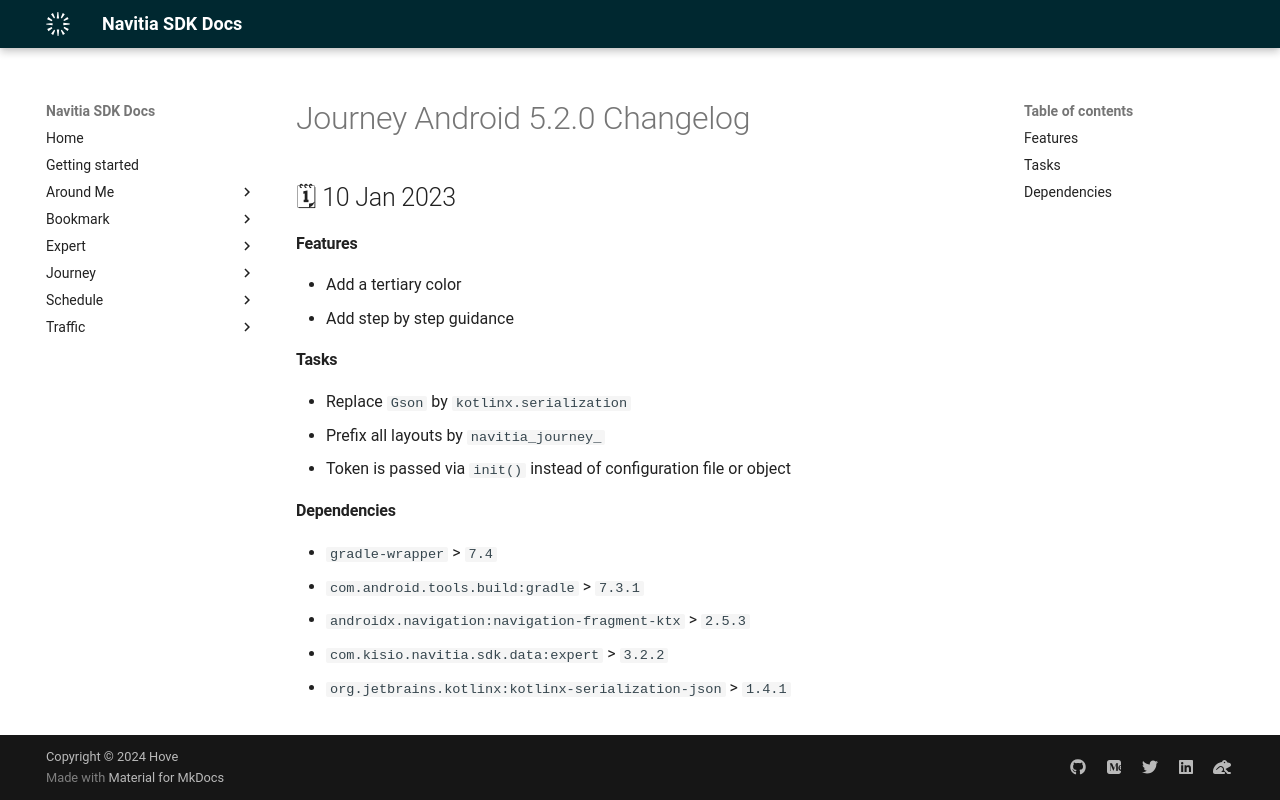

repository: hove-io/navitia_sdk_docs · page: journey/android/releases/5.2.0/index.html · generator: mkdocs

---
title: Journey Android 5.2.0 - Changelog - Navitia SDK Docs
---

# Journey Android 5.2.0 Changelog

<h2>🗓 10 Jan 2023</h2>

#### Features
- Add a tertiary color 
- Add step by step guidance

#### Tasks
- Replace `Gson` by `kotlinx.serialization`
- Prefix all layouts by `navitia_journey_`
- Token is passed via `init()` instead of configuration file or object

#### Dependencies
- `gradle-wrapper` > `7.4`
- `com.android.tools.build:gradle` > `7.3.1`
- `androidx.navigation:navigation-fragment-ktx` > `2.5.3`
- `com.kisio.navitia.sdk.data:expert` > `3.2.2`
- `org.jetbrains.kotlinx:kotlinx-serialization-json` > `1.4.1`
